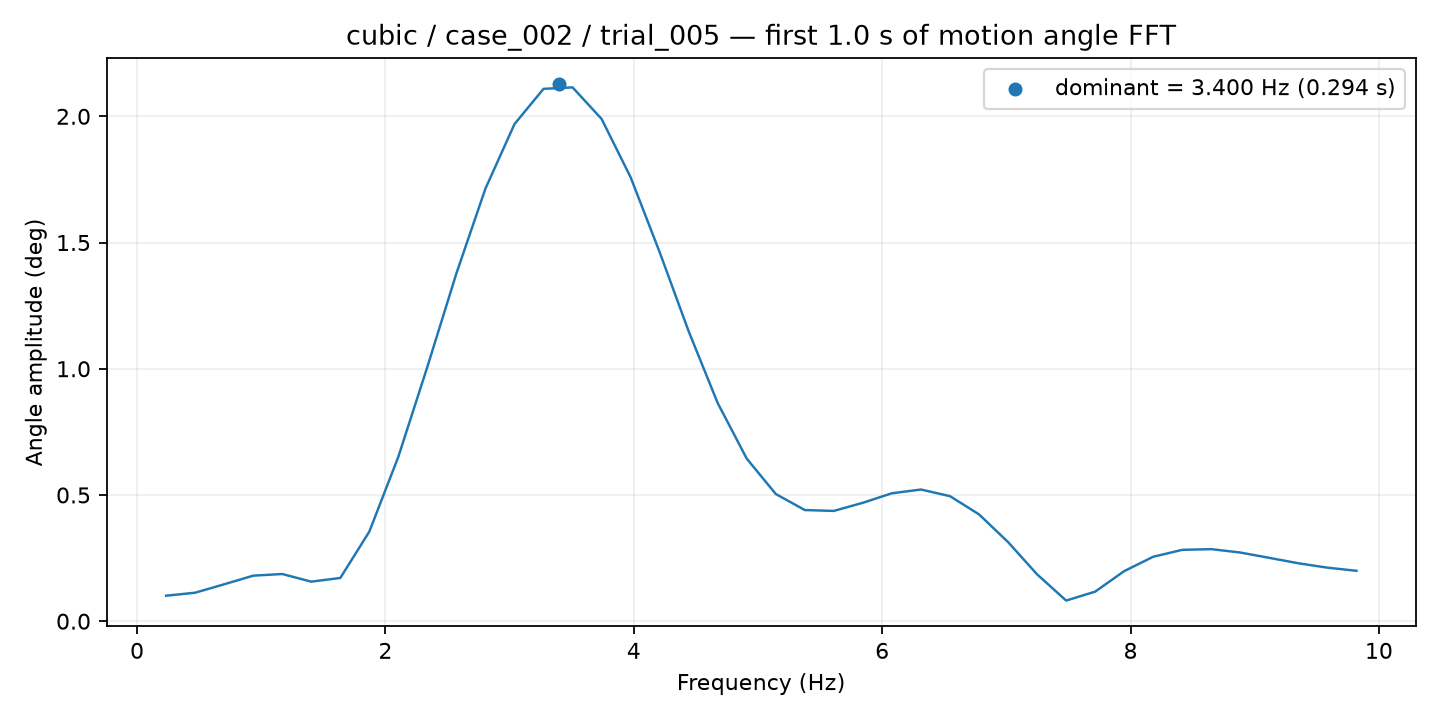

The data file committed next to this chart (first rows):
frequency_hz, amplitude_deg
0.2338, 0.101
0.4676, 0.1129
0.7014, 0.1463
0.9352, 0.1804
1.169, 0.187
1.403, 0.1566
1.637, 0.1713
1.87, 0.3549
2.104, 0.6517
2.338, 1.008
2.572, 1.378
2.806, 1.714
3.039, 1.969
3.273, 2.109
3.507, 2.115
3.741, 1.99
3.975, 1.758
4.208, 1.462
4.442, 1.148
4.676, 0.8637
4.91, 0.6438
5.144, 0.5038
5.377, 0.4403
5.611, 0.4369
5.845, 0.4692
6.079, 0.5068
6.313, 0.5216
6.546, 0.4953
6.78, 0.4231
7.014, 0.3134
7.248, 0.1855
7.482, 0.08176
7.715, 0.1171
7.949, 0.1984
8.183, 0.2553
8.417, 0.2827
8.65, 0.2855
8.884, 0.272
9.118, 0.2509
9.352, 0.2294
9.586, 0.2121
9.819, 0.1996
